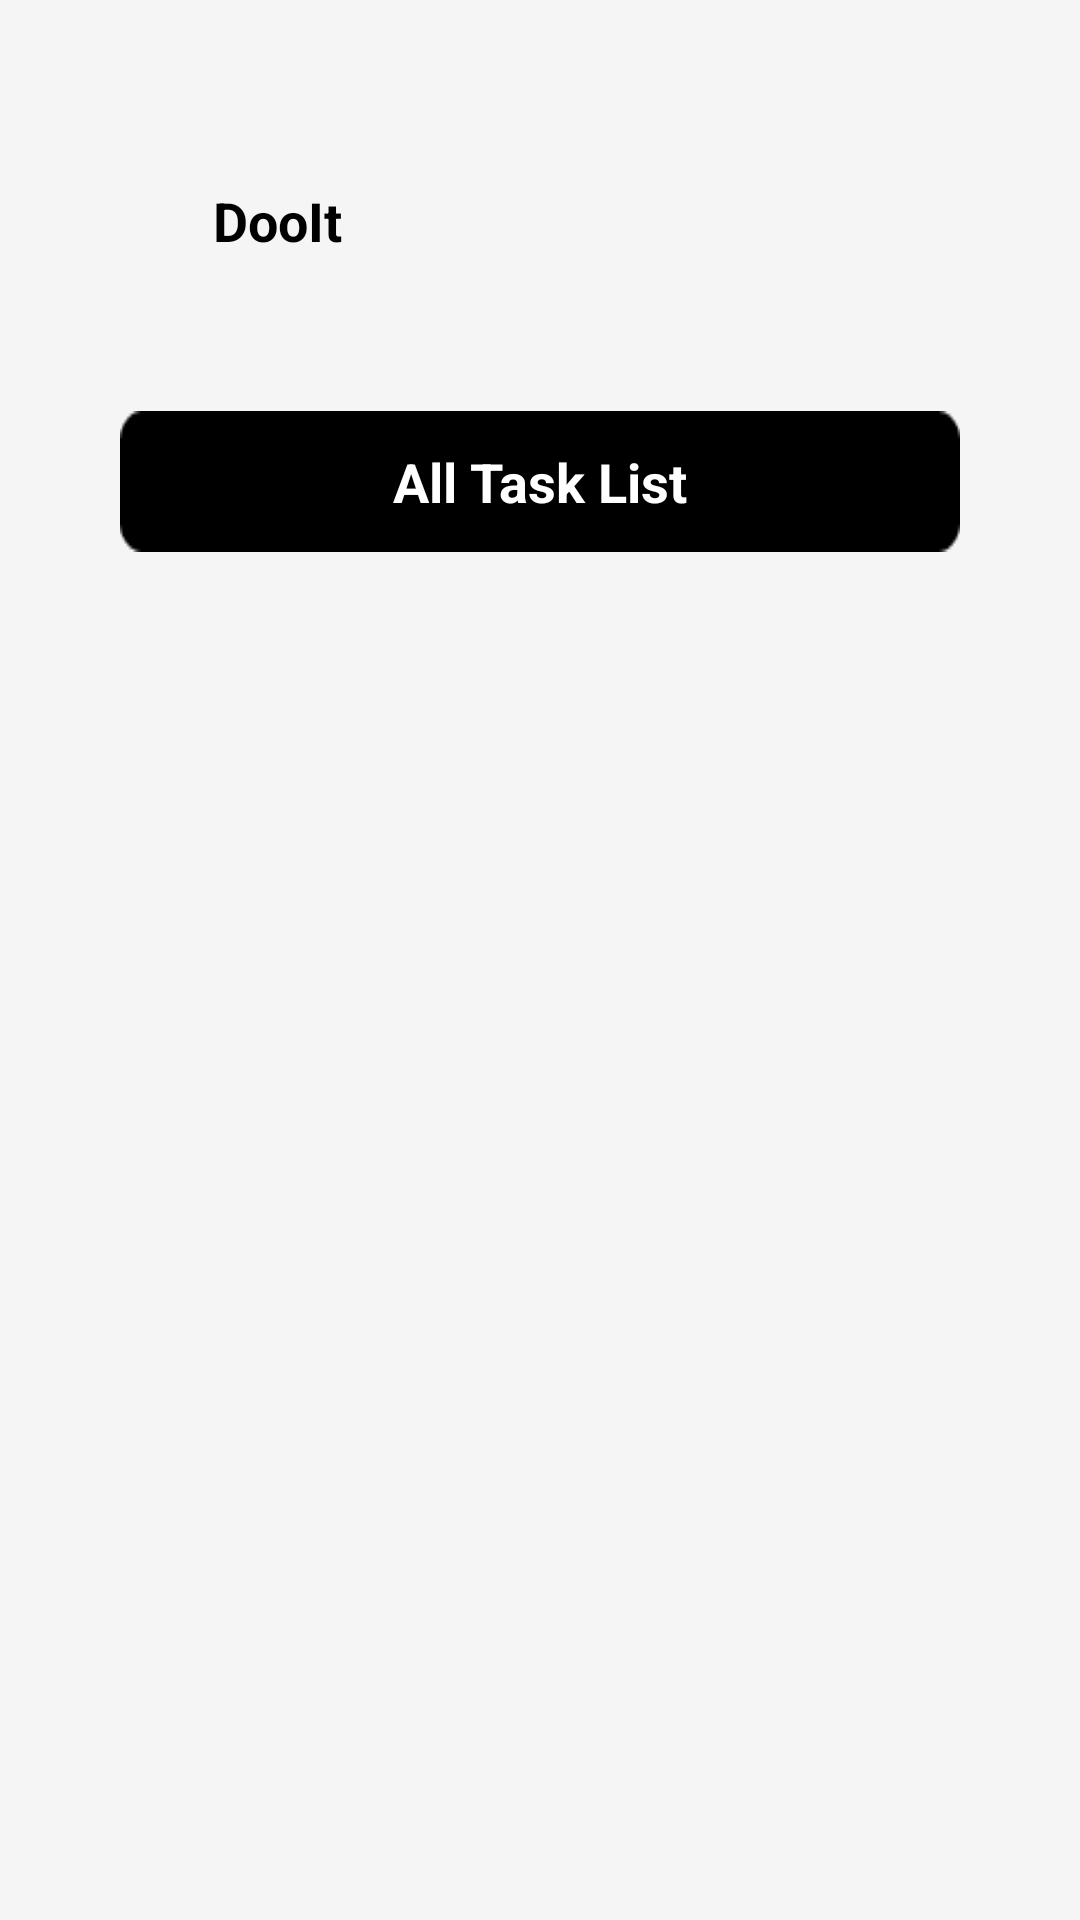

Here is an Android app screen rendered from its layout file. Give the layout XML and the strings, colors and styles it references.
<!-- AndroidManifest.xml: application theme Theme.DooIt -->
<!-- res/layout/activity_main.xml -->
<?xml version="1.0" encoding="utf-8"?>
<androidx.constraintlayout.widget.ConstraintLayout xmlns:android="http://schemas.android.com/apk/res/android"
    xmlns:app="http://schemas.android.com/apk/res-auto"
    xmlns:tools="http://schemas.android.com/tools"
    android:id="@+id/main"
    android:layout_width="match_parent"
    android:layout_height="match_parent"
    android:background="#F5F5F5"
    tools:context=".MainActivity" >

    <ImageView
        android:id="@+id/imageView2"
        android:layout_width="31dp"
        android:layout_height="27dp"
        android:layout_marginStart="30dp"
        android:layout_marginTop="60dp"
        app:layout_constraintEnd_toEndOf="parent"
        app:layout_constraintHorizontal_bias="0.0"
        app:layout_constraintStart_toStartOf="parent"
        app:layout_constraintTop_toTopOf="parent"
        app:srcCompat="@drawable/logo_black" />

    <TextView
        android:id="@+id/textView2"
        android:layout_width="0dp"
        android:layout_height="wrap_content"
        android:layout_marginStart="40dp"
        android:layout_marginTop="50dp"
        android:layout_marginEnd="40dp"
        android:background="@drawable/black_bg"
        android:gravity="center"
        android:text="All Task List"
        android:textColor="#FFFFFF"
        android:textSize="18sp"
        android:textStyle="bold"
        app:layout_constraintEnd_toEndOf="parent"
        app:layout_constraintHorizontal_bias="1.0"
        app:layout_constraintStart_toStartOf="parent"
        app:layout_constraintTop_toBottomOf="@+id/imageView2" />

    <ImageView
        android:id="@+id/imageView3"
        android:layout_width="0dp"
        android:layout_height="wrap_content"
        android:layout_marginStart="20dp"
        android:layout_marginEnd="20dp"
        android:scaleType="fitXY"
        android:visibility="gone"
        app:layout_constraintBottom_toBottomOf="parent"
        app:layout_constraintEnd_toEndOf="parent"
        app:layout_constraintStart_toStartOf="parent"
        app:layout_constraintTop_toTopOf="parent"
        app:srcCompat="@drawable/empty_list_logo" />

    <TextView
        android:id="@+id/textView3"
        android:layout_width="wrap_content"
        android:layout_height="wrap_content"
        android:layout_marginTop="80dp"
        android:text="Create your first to-do list..."
        android:textColor="#000000"
        android:textSize="20sp"
        android:textStyle="bold"
        android:visibility="gone"
        app:layout_constraintEnd_toEndOf="@+id/imageView3"
        app:layout_constraintStart_toStartOf="parent"
        app:layout_constraintTop_toBottomOf="@+id/imageView3" />

    <Button
        android:id="@+id/addBtn"
        android:layout_width="0dp"
        android:layout_height="wrap_content"
        android:layout_marginStart="40dp"
        android:layout_marginTop="40dp"
        android:layout_marginEnd="40dp"
        android:background="@drawable/black_bg"
        android:text="+ New List"
        android:textColor="#FFFFFF"
        android:textSize="18sp"
        android:textStyle="bold"
        android:visibility="gone"
        app:backgroundTint="@null"
        app:layout_constraintEnd_toEndOf="@+id/textView3"
        app:layout_constraintStart_toStartOf="@+id/textView3"
        app:layout_constraintTop_toBottomOf="@+id/textView3" />

    <TextView
        android:id="@+id/textView4"
        android:layout_width="wrap_content"
        android:layout_height="wrap_content"
        android:layout_marginStart="10dp"
        android:text="DooIt"
        android:textColor="#000000"
        android:textSize="18sp"
        android:textStyle="bold"
        app:layout_constraintBottom_toBottomOf="@+id/imageView2"
        app:layout_constraintStart_toEndOf="@+id/imageView2"
        app:layout_constraintTop_toTopOf="@+id/imageView2" />

    <androidx.recyclerview.widget.RecyclerView
        android:id="@+id/toDoList"
        android:layout_width="0dp"
        android:layout_height="0dp"
        android:layout_marginStart="20dp"
        android:layout_marginTop="30dp"
        android:layout_marginEnd="20dp"
        android:layout_marginBottom="10dp"
        android:visibility="gone"
        app:layout_constraintBottom_toBottomOf="parent"
        app:layout_constraintEnd_toEndOf="parent"
        app:layout_constraintStart_toStartOf="parent"
        app:layout_constraintTop_toBottomOf="@+id/textView2" />

    <Button
        android:id="@+id/addFloatBtn"
        android:layout_width="65dp"
        android:layout_height="65dp"
        android:layout_marginEnd="40dp"
        android:layout_marginBottom="50dp"
        android:background="@drawable/float_add_btn"
        android:clickable="true"
        android:visibility="gone"
        app:backgroundTint="@null"
        app:layout_constraintBottom_toBottomOf="parent"
        app:layout_constraintEnd_toEndOf="parent"
        app:layout_constraintHorizontal_bias="1.0"
        app:layout_constraintStart_toStartOf="parent" />

</androidx.constraintlayout.widget.ConstraintLayout>
<!-- resources referenced by this layout -->
<resources>
  <!-- drawable black_bg: png bitmap (drawable, 541 bytes) -->
  <!-- drawable float_add_btn: png bitmap (drawable, 765 bytes) -->
  <style name="Theme.DooIt" parent="Base.Theme.DooIt" />
  <style name="Base.Theme.DooIt" parent="Theme.Material3.DayNight.NoActionBar">
          
          
      </style>
</resources>
